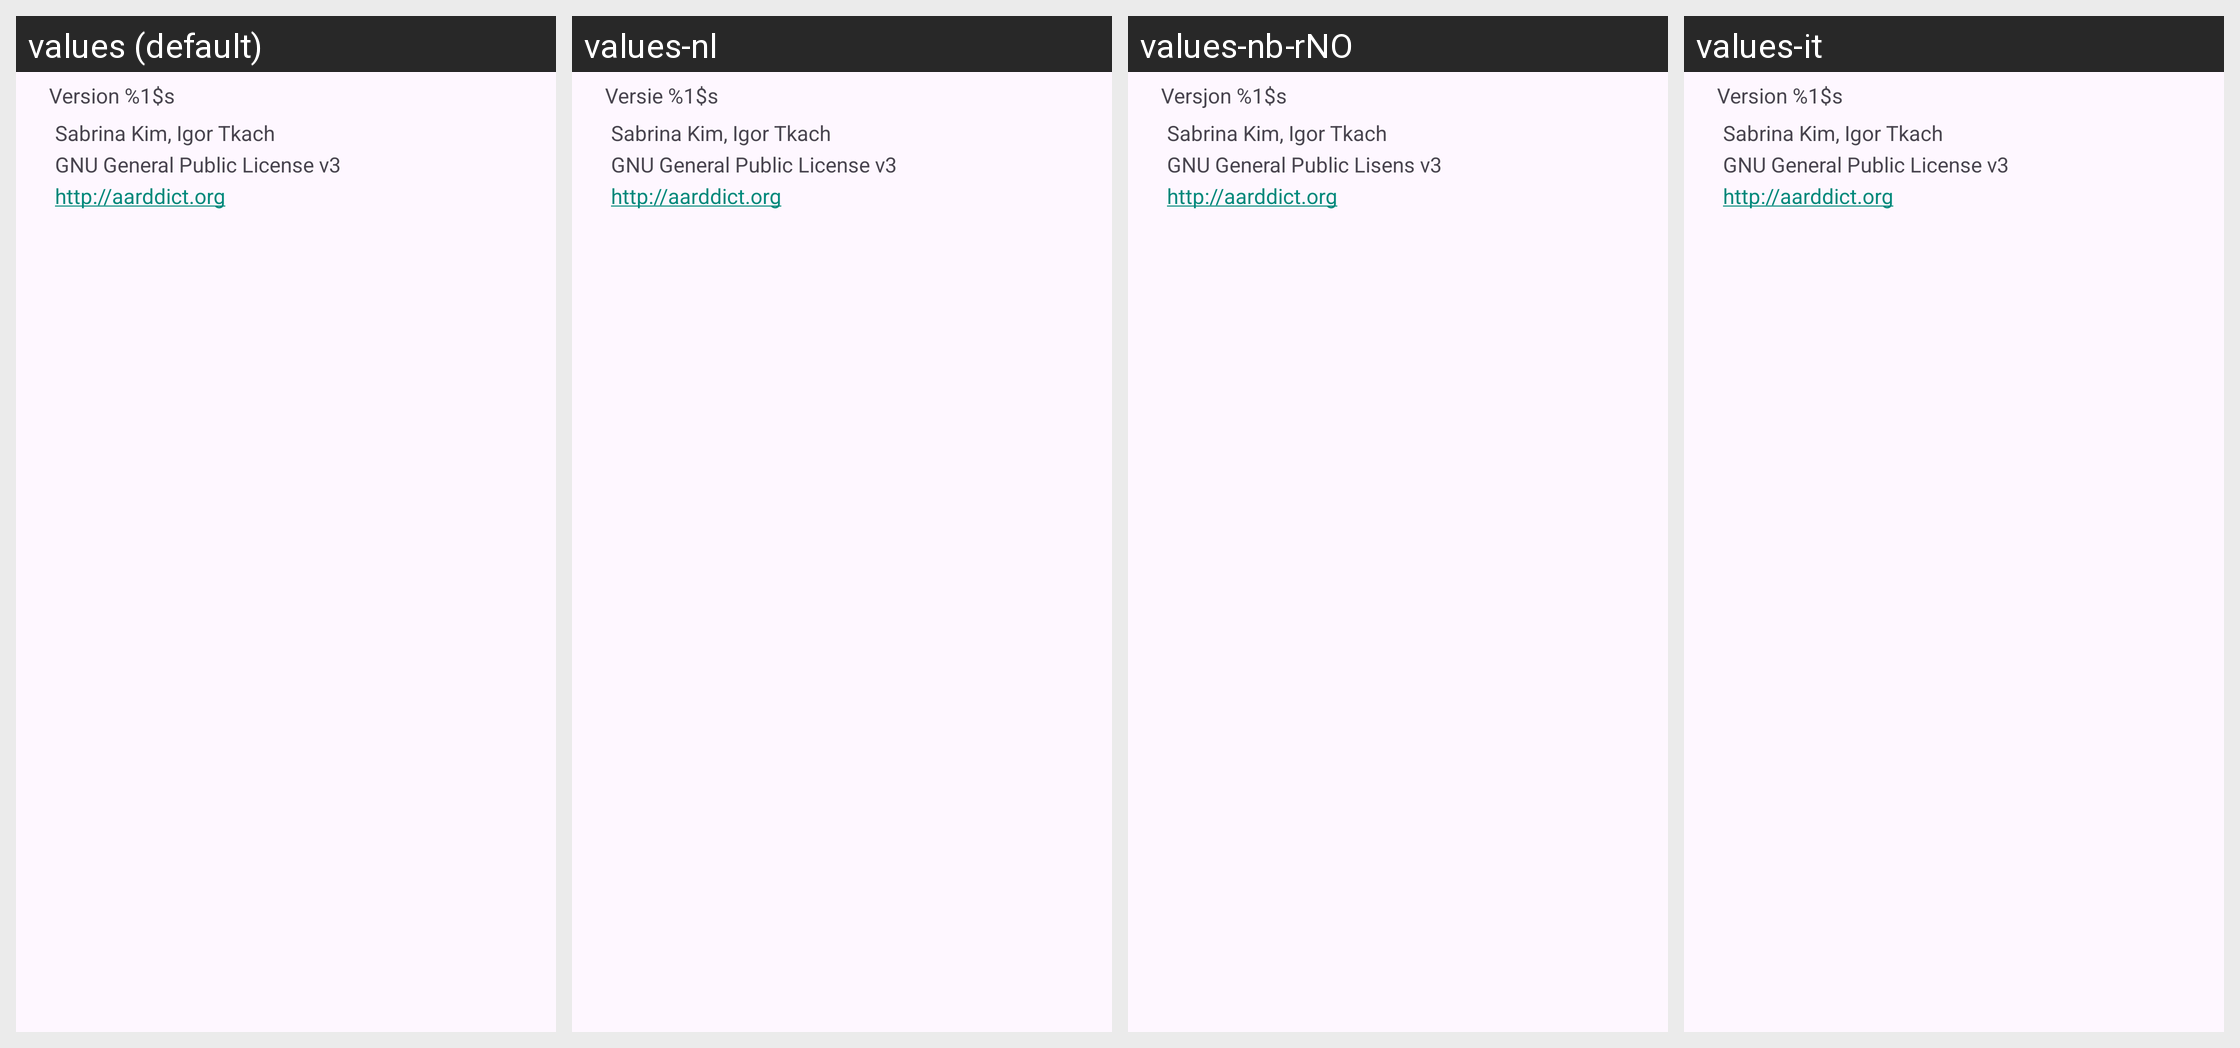

Translations of the strings shown on this Android screen, per locale in the grid:
Android screen res/layout/settings_about_item.xml rendered under 4 locales, left to right: values (default), values-nl, values-nb-rNO, values-it. Device: Nexus 5 (rendered at 1080×1920; each locale shown at half size, 540×960, under a caption strip naming it); theme Theme.App.
Other locales in the repository, not shown: values-de, values-es, values-fr, values-kab, values-pl, values-pt-rBR, values-pt-rPT, values-ru, values-uk.
Strings drawn on this screen, with the default value and each locale's value (text and hints the layout hard-codes, and strings that could not be matched under every locale, appear in the picture but are not listed):

application_version
  values: Version %1$s
  values-nl: Versie %1$s
  values-nb-rNO: Versjon %1$s
  values-it: Version %1$s  [not translated; the default value is used]

application_copyright
  values: Sabrina Kim, Igor Tkach
  values-nl: Sabrina Kim, Igor Tkach  [not translated; the default value is used]
  values-nb-rNO: Sabrina Kim, Igor Tkach  [not translated; the default value is used]
  values-it: Sabrina Kim, Igor Tkach  [not translated; the default value is used]

application_license_name
  values: GNU General Public License v3
  values-nl: GNU General Public License v3
  values-nb-rNO: GNU General Public Lisens v3
  values-it: GNU General Public License v3  [not translated; the default value is used]

application_home_url
  values: http://aarddict.org
  values-nl: http://aarddict.org  [not translated; the default value is used]
  values-nb-rNO: http://aarddict.org  [not translated; the default value is used]
  values-it: http://aarddict.org  [not translated; the default value is used]
